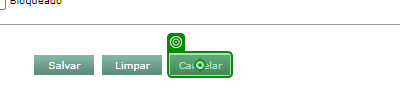
Task: Robotic Enterprise Framework
Workflow: 03_CadastrarNovoUsuario

Step 1 [then]: click on the text box 'ctl00$ContentPlaceHolder2$btnCancelar' in window 'Usuario' (chrome.exe)
